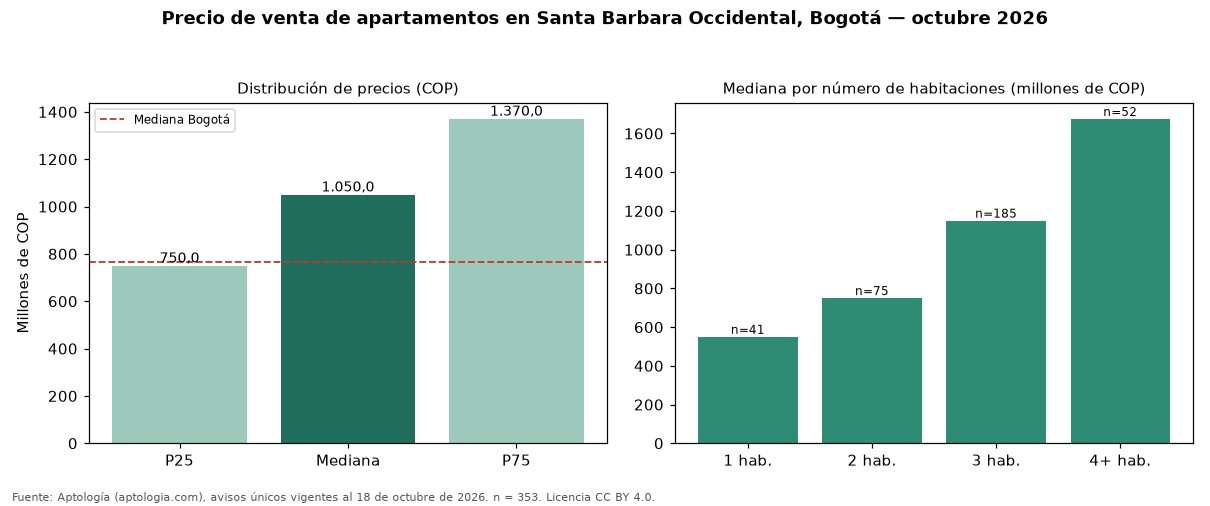

Values plotted in this chart, from the file beside it:
seccion, metrica, valor_cop, n
precio, p25, 750000000, 353
precio, mediana, 1050000000, 353
precio, p75, 1370000000, 353
cop_por_m2, p25, 6086564, 353
cop_por_m2, mediana, 7352941, 353
cop_por_m2, p75, 9500000, 353
area, area_mediana_m2, 148.5, 353
habitaciones, 1, 550000000, 41
habitaciones, 2, 750000000, 75
habitaciones, 3, 1150000000, 185
habitaciones, 4+, 1675000000, 52
administracion, mediana, 1080100, 334
estrato, moda, 5, 
parqueadero, porcentaje_con_parqueadero, 98.9, 353
ciudad, mediana_ciudad, 765000000, 33308
ciudad, mediana_cop_por_m2_ciudad, 7407407, 33308
